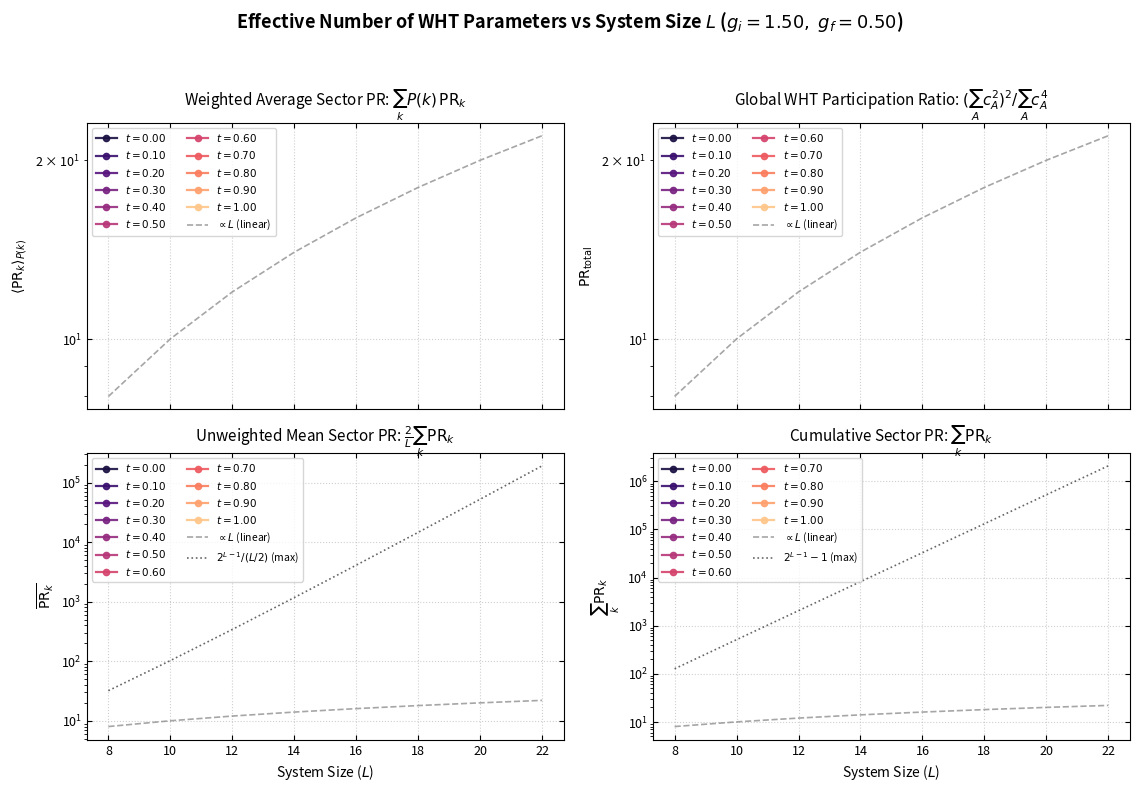

Reproduce this figure in Python.
#!/usr/bin/env python
# coding: utf-8

import os
import argparse
import numpy as np
import matplotlib.pyplot as plt
import matplotlib.cm as cm


def Fast_Hadamard(a):
    ordering = 1.0    
    a = a.copy()
    nstates = a.shape[-1]
    h = 1
    
    while h < nstates:
        a2 = a.reshape(a.shape[:-1] + (nstates // (2 * h), 2, h))
        x = a2[..., 0, :]
        y = a2[..., 1, :]

        t = x.copy()
        a2[..., 0, :] = 0.5 * (t + y)
        a2[..., 1, :] = 0.5 * (t - y) * ordering

        h *= 2

    return a


def get_hamming_weights(L):
    """
    Fast, memory-efficient computation of the order (number of +1 spins / set bits)
    for all 2^L states without allocating a (2^L, L) array via NetKet.
    """
    weights = np.zeros(1 << L, dtype=np.uint8)
    for i in range(L):
        step = 1 << i
        weights[step:2 * step] = weights[:step] + 1
    return weights


if __name__ == "__main__":
    parser = argparse.ArgumentParser(
        description="Plot Average and Total WHT Participation Ratio (Effective Parameters) vs System Size L."
    )
    parser.add_argument("--gi", type=float, default=1.5)
    parser.add_argument("--gf", type=float, default=0.5)
    parser.add_argument("--angle", type=float, default=0.0)
    parser.add_argument("--t_start", type=float, default=0.0)
    parser.add_argument("--dt", type=float, default=0.01)
    parser.add_argument("--Ndt", type=int, default=100)

    args = parser.parse_args()

    L_list = np.array([8, 10, 12, 14, 16, 18, 20, 22])
    num_L = len(L_list)

    gi = args.gi
    gf = args.gf
    angle = args.angle
    t_start = args.t_start
    dt = args.dt
    Ndt = args.Ndt

    pbc = True
    add = "_pbc" if pbc else ""
    if angle != 0.0:
        add += f"_{angle}"

    output_dir = "wavefunctions_data" + add

    t_idx_list = np.array([0, 10, 20, 30, 40, 50, 60, 70, 80, 90, 100])
    times = t_idx_list * dt
    num_times = len(t_idx_list)

    # 2D arrays of shape (num_L, num_times) for the effective parameter metrics
    pr_weighted_avg = np.full((num_L, num_times), np.nan)   # sum_k P(k) * PR_k
    pr_global_total = np.full((num_L, num_times), np.nan)   # (sum_A c_A^2)^2 / sum_A c_A^4
    pr_unweighted_avg = np.full((num_L, num_times), np.nan) # (1 / N_k) * sum_k PR_k
    pr_sector_sum = np.full((num_L, num_times), np.nan)     # sum_k PR_k

    # 1. Load wavefunctions for each L once and compute PR quantities
    for l_idx, L in enumerate(L_list):
        nstates = 1 << L
        wf_base = f"wavefunctions_L{L}gi{gi:.2f}gf{gf:.2f}ti{t_start}dt{dt}Nt{Ndt}.npy"
        wf_file = os.path.join(output_dir, wf_base)

        if not os.path.exists(wf_file):
            print(f"[Warning] Missing wavefunction file for L={L}: {wf_file}. Skipping...")
            continue

        print(f"Processing L = {L}...")
        psi_history = np.lib.format.open_memmap(
            wf_file, mode='r', dtype=np.complex128, shape=(Ndt + 1, nstates)
        )

        order = get_hamming_weights(L)
        list_orders = np.arange(2, L + 1, 2)

        for c_idx, t_idx in enumerate(t_idx_list):
            psi_t = np.abs(psi_history[t_idx])
            psi_t /= np.sqrt(np.sum(psi_t ** 2))
            wht_log_psi = Fast_Hadamard(np.log(psi_t)).real
            wht_log_psi[0] = 0

            # Compute squared and fourth-power WHT coefficients
            c2 = wht_log_psi ** 2
            c4 = c2 ** 2

            all_weight = np.sum(c2)
            total_c4 = np.sum(c4)

            # Global Participation Ratio across all non-zero WHT coefficients
            if total_c4 > 0:
                pr_global_total[l_idx, c_idx] = (all_weight ** 2) / total_c4

            # Sector-wise sums via vectorized bincount
            sum_c2_by_k = np.bincount(order, weights=c2, minlength=L + 1)[list_orders]
            sum_c4_by_k = np.bincount(order, weights=c4, minlength=L + 1)[list_orders]

            # Relative spectral weight P(k) = W_k / all_weight
            w_orders = sum_c2_by_k / all_weight

            # Sector Participation Ratio PR_k = W_k^2 / sum_{|A|=k} c_A^4
            valid = sum_c4_by_k > 0
            pr_k = np.zeros_like(sum_c2_by_k)
            pr_k[valid] = (sum_c2_by_k[valid] ** 2) / sum_c4_by_k[valid]

            # Store summary effective-parameter metrics
            pr_weighted_avg[l_idx, c_idx] = np.sum(w_orders * pr_k)
            pr_unweighted_avg[l_idx, c_idx] = np.mean(pr_k)
            pr_sector_sum[l_idx, c_idx] = np.sum(pr_k)

    # 2. Plotting Setup (2x2 grid comparing the effective parameter definitions)
    plt.rcParams.update({
        "font.family": "sans-serif",
        "font.size": 10,
        "axes.titlesize": 11,
        "axes.labelsize": 10,
        "xtick.labelsize": 9,
        "ytick.labelsize": 9,
        "lines.linewidth": 1.6,
        "lines.markersize": 4.5,
    })

    cmap = cm.magma
    colors = cmap(np.linspace(0.12, 0.88, num_times))

    fig, axes = plt.subplots(2, 2, figsize=(11.5, 8.2), sharex=True)
    fig.suptitle(
        rf"Effective Number of WHT Parameters vs System Size $L$ ($g_i={gi:.2f},\; g_f={gf:.2f}$)",
        fontsize=13, weight="bold", y=0.98
    )

    for c_idx, t_val in enumerate(times):
        curve_kw = dict(
            ls="-", marker="o", color=colors[c_idx],
            lw=1.6, markersize=4.5, label=rf"$t = {t_val:.2f}$", alpha=0.9
        )
        axes[0, 0].plot(L_list, pr_weighted_avg[:, c_idx], **curve_kw)
        axes[0, 1].plot(L_list, pr_global_total[:, c_idx], **curve_kw)
        axes[1, 0].plot(L_list, pr_unweighted_avg[:, c_idx], **curve_kw)
        axes[1, 1].plot(L_list, pr_sector_sum[:, c_idx], **curve_kw)

    # Reference scaling lines (linear L vs exponential 2^(L-1))
    for ax in axes.flat:
        ax.plot(L_list, L_list, ls="--", color="gray", lw=1.2, alpha=0.7, label=r"$\propto L$ (linear)")

    axes[1, 0].plot(
        L_list, (2.0 ** (L_list - 1)) / (L_list / 2.0),
        ls=":", color="black", lw=1.2, alpha=0.6, label=r"$2^{L-1}/(L/2)$ (max)"
    )
    axes[1, 1].plot(
        L_list, 2.0 ** (L_list - 1) - 1,
        ls=":", color="black", lw=1.2, alpha=0.6, label=r"$2^{L-1}-1$ (max)"
    )

    # Subplot Titles and Axis Labels
    axes[0, 0].set_title(r"Weighted Average Sector PR: $\sum_k P(k)\,\mathrm{PR}_k$", pad=8)
    axes[0, 0].set_ylabel(r"$\langle \mathrm{PR}_k \rangle_{P(k)}$")

    axes[0, 1].set_title(r"Global WHT Participation Ratio: $(\sum_A c_A^2)^2 / \sum_A c_A^4$", pad=8)
    axes[0, 1].set_ylabel(r"$\mathrm{PR}_{\mathrm{total}}$")

    axes[1, 0].set_title(r"Unweighted Mean Sector PR: $\frac{2}{L}\sum_k \mathrm{PR}_k$", pad=8)
    axes[1, 0].set_ylabel(r"$\overline{\mathrm{PR}_k}$")
    axes[1, 0].set_xlabel(r"System Size ($L$)")

    axes[1, 1].set_title(r"Cumulative Sector PR: $\sum_k \mathrm{PR}_k$", pad=8)
    axes[1, 1].set_ylabel(r"$\sum_k \mathrm{PR}_k$")
    axes[1, 1].set_xlabel(r"System Size ($L$)")

    for ax in axes.flat:
        ax.set_yscale("log")
        ax.set_xticks(L_list)
        ax.grid(True, which="major", ls=":", lw=0.8, alpha=0.6)
        ax.tick_params(direction="in", top=True, right=True)
        ax.legend(fontsize=7.5, ncol=2, loc="best", frameon=True)

    plt.tight_layout(rect=[0, 0.02, 1, 0.95])

    os.makedirs(output_dir, exist_ok=True)
    plot_path = os.path.join(
        output_dir, f"wht_effective_params_PR_vs_L_gi{gi:.2f}_gf{gf:.2f}.png"
    )
    plt.savefig(plot_path, dpi=300, bbox_inches="tight")
    print(f"Saved effective parameter PR plot to {plot_path}")
    plt.show()
